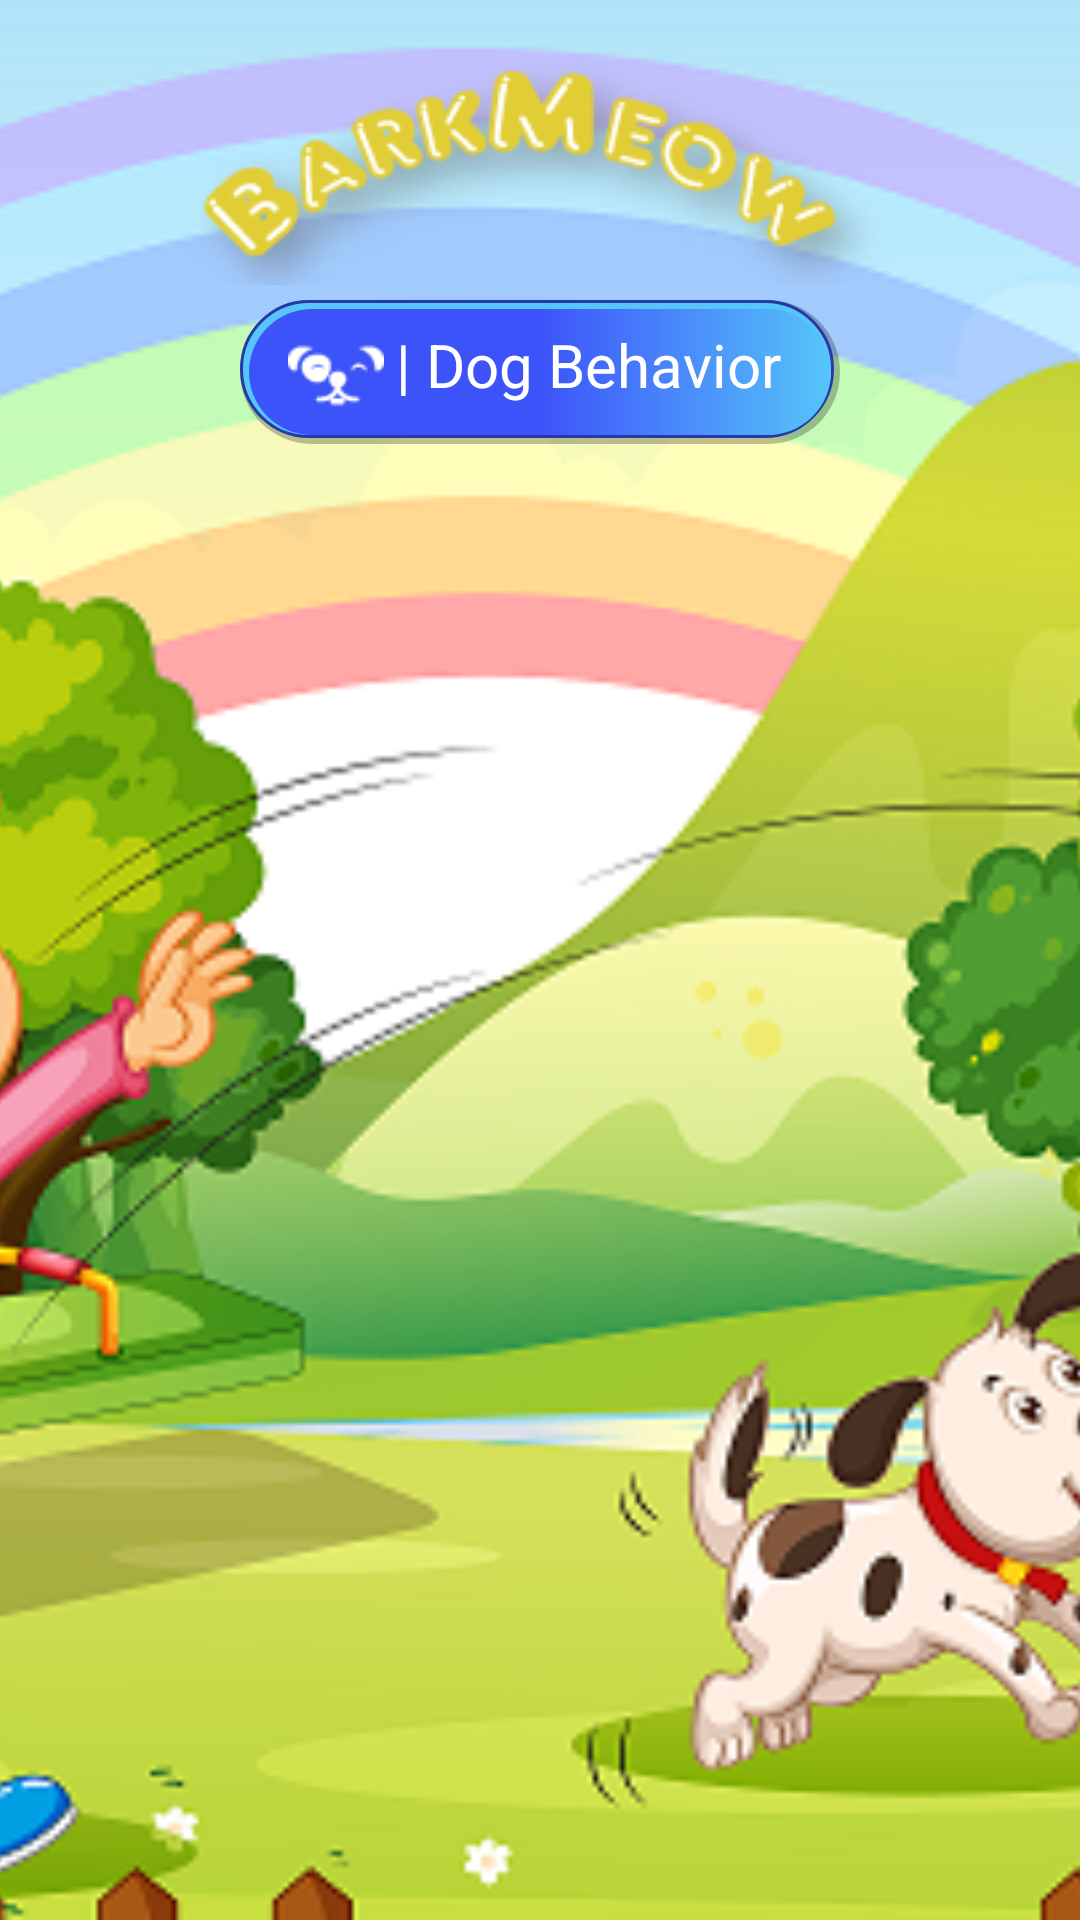

Here is an Android app screen rendered from its layout file. Give the layout XML and the strings, colors and styles it references.
<!-- AndroidManifest.xml: application theme AppTheme -->
<!-- res/layout/fragment_welcome.xml -->
<?xml version="1.0" encoding="utf-8"?>
<RelativeLayout xmlns:android="http://schemas.android.com/apk/res/android"
    android:orientation="vertical" android:layout_width="match_parent"
    android:layout_height="match_parent">

    <ImageView
        android:layout_width="match_parent"
        android:layout_height="match_parent"
        android:scaleType="centerCrop"
        android:src="@drawable/welcome"
        android:id="@+id/iv_welcome_background"/>

    <ImageView
        android:id="@+id/title"
        android:layout_width="240dp"
        android:layout_height="75dp"
        android:layout_centerHorizontal="true"
        android:scaleType="fitXY"
        android:layout_marginTop="20dp"
        android:src="@drawable/title" />

    <LinearLayout
        android:layout_width="200dp"
        android:layout_height="48dp"
        android:background="@drawable/function_main"
        android:layout_marginTop="100dp"
        android:layout_centerHorizontal="true"
        android:id="@+id/ll_dog_behavior"
        android:orientation="horizontal">
        <ImageView
            android:layout_width="32dp"
            android:layout_height="32dp"
            android:layout_marginTop="8dp"
            android:layout_marginLeft="@dimen/item_horizontal_margin"
            android:src="@drawable/dogface_icon"/>
        <TextView
            android:layout_width="wrap_content"
            android:layout_height="32dp"
            android:textColor="@color/colorWhite"
            android:textSize="@dimen/title_text_size"
            android:layout_marginTop="8dp"
            android:layout_marginLeft="@dimen/sub_item_horizontal_margin"
            android:text="@string/function_dog_behavior"
            android:textStyle="normal"
            android:textAlignment="center"/>
    </LinearLayout>



</RelativeLayout>
<!-- resources referenced by this layout -->
<resources>
  <color name="colorWhite">#FFFFFF</color>
  <dimen name="item_horizontal_margin">16dp</dimen>
  <dimen name="sub_item_horizontal_margin">4dp</dimen>
  <dimen name="title_text_size">20sp</dimen>
  <!-- drawable dogface_icon: png bitmap (drawable, 592 bytes) -->
  <!-- drawable function_main (drawable) -->
  <selector xmlns:android="http://schemas.android.com/apk/res/android">
      <item android:drawable="@drawable/test_select" android:state_pressed="true"/>
      <item android:drawable="@drawable/test"/>
  </selector>
  <!-- drawable title: png bitmap (drawable, 19693 bytes) -->
  <!-- drawable welcome: png bitmap (drawable, 289837 bytes) -->
  <string name="function_dog_behavior"> | Dog Behavior</string>
  <style name="AppTheme" parent="Theme.AppCompat.Light.NoActionBar">
          
          <item name="colorPrimary">@color/colorPrimary</item>
          <item name="colorPrimaryDark">@color/colorPrimaryDark</item>
          <item name="colorAccent">@color/colorAccent</item>
      </style>
  <!-- drawable test_select (drawable) -->
  <?xml version="1.0" encoding="utf-8"?>
  <layer-list xmlns:android="http://schemas.android.com/apk/res/android">
      <item>
          <shape android:shape="rectangle">
              <solid android:color="@color/shadow"/>
              <corners android:radius="24dp"/>
          </shape>
      </item>
  
      <item android:bottom="2dp"
          android:right="2dp">
          <shape android:shape="rectangle">
              <stroke android:width="1dp"
                  android:color="@color/colorAccentDark"/>
              <solid android:color="@color/colorAccentLight"/>
              <corners android:radius="24dp"/>
          </shape>
      </item>
  
      <item android:bottom="3dp"
          android:right="3dp"
          android:top="3dp"
          android:left="3dp">
          <shape android:shape="rectangle">
              <stroke android:width="1dp"
                  android:color="@color/colorAccentDark"/>
              <gradient
                  android:angle="180"
                  android:endColor="@color/colorAccentDark"
                  android:type="linear"
                  android:startColor="@color/colorAccent"/>
              <corners android:radius="24dp"/>
          </shape>
      </item>
  </layer-list>
  <!-- drawable test (drawable) -->
  <?xml version="1.0" encoding="utf-8"?>
  <layer-list xmlns:android="http://schemas.android.com/apk/res/android">
      <item>
          <shape android:shape="rectangle">
              <solid android:color="@color/shadow"/>
              <corners android:radius="24dp"/>
          </shape>
      </item>
  
      <item android:bottom="2dp"
      android:right="2dp">
      <shape android:shape="rectangle">
          <stroke android:width="1dp"
              android:color="@color/colorAccentDark"/>
          <solid android:color="@color/colorAccentLight"/>
          <corners android:radius="24dp"/>
      </shape>
  </item>
      <item android:bottom="3dp"
          android:right="3dp"
          android:top="3dp"
          android:left="3dp">
          <shape android:shape="rectangle">
  
              <gradient
                  android:angle="180"
                  android:endColor="@color/colorAccent"
                  android:type="linear"
                  android:centerColor="@color/colorAccent"
                  android:startColor="@color/colorAccentLight"/>
              <corners android:radius="24dp"/>
  
          </shape>
      </item>
  </layer-list>
  <color name="colorPrimary">#FBE963</color>
  <color name="colorPrimaryDark">#e1cd36</color>
  <color name="colorAccent">#3d53fa</color>
  <color name="shadow">#40000000</color>
  <color name="colorAccentDark">#2738A7</color>
  <color name="colorAccentLight">#56C5FA</color>
</resources>
